The GitHub repository EashcodeX/AI-Diagnostics-Nano-Bot-Cellular-Repair contains a labelled image folder "data" with 2 categories: cancer, healthy. Examples follow, each with its label.

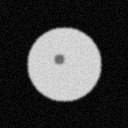
Label: healthy

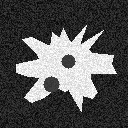
Label: cancer

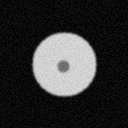
Label: healthy

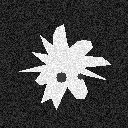
Label: cancer

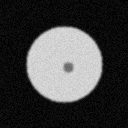
Label: healthy

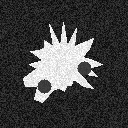
Label: cancer
